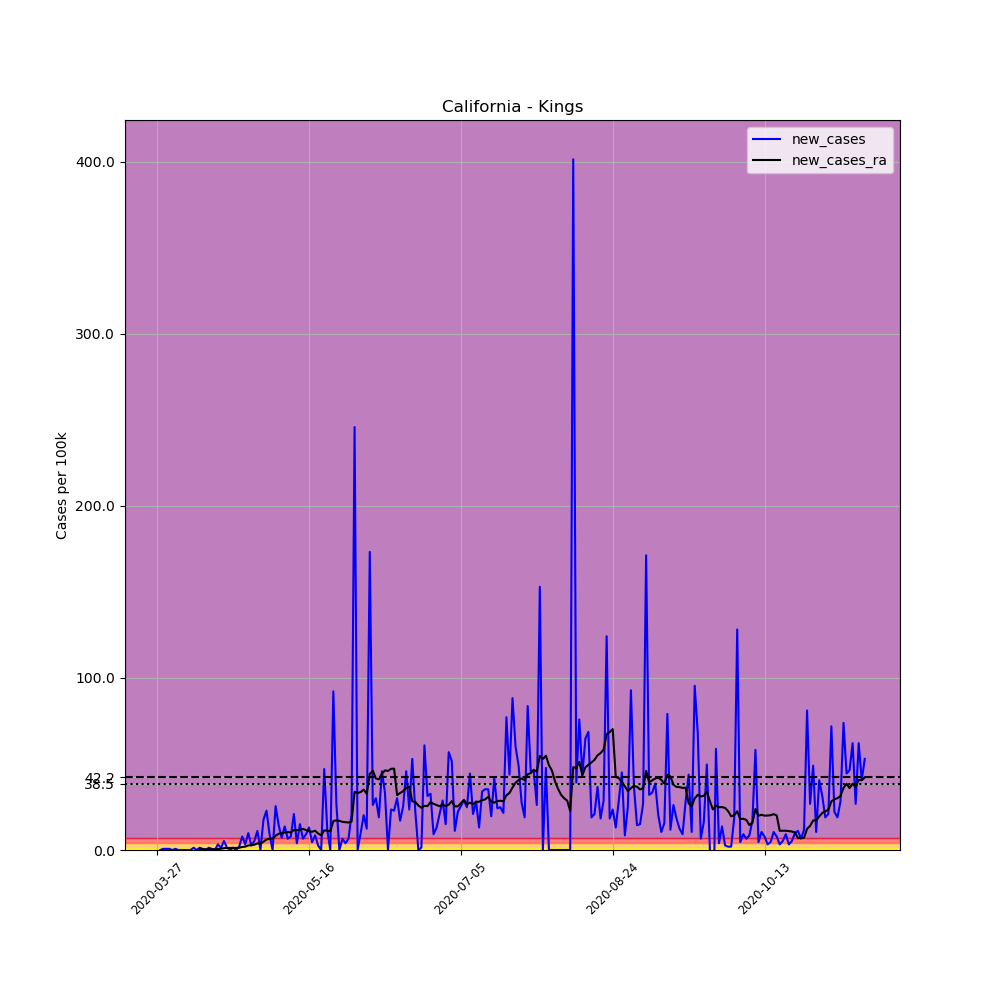

The table this chart was drawn from, first rows:
, date, county, state, fips, cases, deaths, COUNTY, STNAME, CTYNAME, POPESTIMATE2019, per_100k, new_cases, new_cases_ra
397306, 2020-03-27, Kings, California, 6031, 1, 0, 31, California, Kings, 152940, 0.6539, , 
397307, 2020-03-28, Kings, California, 6031, 1, 0, 31, California, Kings, 152940, 0.6539, 0.0, 
397308, 2020-03-29, Kings, California, 6031, 2, 0, 31, California, Kings, 152940, 1.308, 0.6539, 
397309, 2020-03-30, Kings, California, 6031, 3, 0, 31, California, Kings, 152940, 1.962, 0.6539, 
397310, 2020-03-31, Kings, California, 6031, 4, 0, 31, California, Kings, 152940, 2.615, 0.6539, 
397311, 2020-04-01, Kings, California, 6031, 4, 0, 31, California, Kings, 152940, 2.615, 0.0, 
397312, 2020-04-02, Kings, California, 6031, 5, 0, 31, California, Kings, 152940, 3.269, 0.6539, 
397313, 2020-04-03, Kings, California, 6031, 5, 0, 31, California, Kings, 152940, 3.269, 0.0, 
397314, 2020-04-04, Kings, California, 6031, 5, 0, 31, California, Kings, 152940, 3.269, 0.0, 
397315, 2020-04-05, Kings, California, 6031, 5, 0, 31, California, Kings, 152940, 3.269, 0.0, 
397316, 2020-04-06, Kings, California, 6031, 5, 0, 31, California, Kings, 152940, 3.269, 0.0, 
397317, 2020-04-07, Kings, California, 6031, 5, 0, 31, California, Kings, 152940, 3.269, 0.0, 
397318, 2020-04-08, Kings, California, 6031, 7, 0, 31, California, Kings, 152940, 4.577, 1.308, 
397319, 2020-04-09, Kings, California, 6031, 7, 0, 31, California, Kings, 152940, 4.577, 0.0, 
397320, 2020-04-10, Kings, California, 6031, 9, 0, 31, California, Kings, 152940, 5.885, 1.308, 0.3736
397321, 2020-04-11, Kings, California, 6031, 10, 1, 31, California, Kings, 152940, 6.539, 0.6539, 0.4203
397322, 2020-04-12, Kings, California, 6031, 10, 1, 31, California, Kings, 152940, 6.539, 0.0, 0.3736
397323, 2020-04-13, Kings, California, 6031, 12, 1, 31, California, Kings, 152940, 7.846, 1.308, 0.4203
397324, 2020-04-14, Kings, California, 6031, 13, 1, 31, California, Kings, 152940, 8.5, 0.6539, 0.4203
397325, 2020-04-15, Kings, California, 6031, 13, 1, 31, California, Kings, 152940, 8.5, 0.0, 0.4203
397326, 2020-04-16, Kings, California, 6031, 18, 1, 31, California, Kings, 152940, 11.77, 3.269, 0.6071
397327, 2020-04-17, Kings, California, 6031, 20, 1, 31, California, Kings, 152940, 13.08, 1.308, 0.7006
397328, 2020-04-18, Kings, California, 6031, 28, 1, 31, California, Kings, 152940, 18.31, 5.231, 1.074
397329, 2020-04-19, Kings, California, 6031, 30, 1, 31, California, Kings, 152940, 19.62, 1.308, 1.168
397330, 2020-04-20, Kings, California, 6031, 30, 1, 31, California, Kings, 152940, 19.62, 0.0, 1.168
397331, 2020-04-21, Kings, California, 6031, 32, 1, 31, California, Kings, 152940, 20.92, 1.308, 1.261
397332, 2020-04-22, Kings, California, 6031, 32, 1, 31, California, Kings, 152940, 20.92, 0.0, 1.168
397333, 2020-04-23, Kings, California, 6031, 35, 1, 31, California, Kings, 152940, 22.88, 1.962, 1.308
397334, 2020-04-24, Kings, California, 6031, 47, 1, 31, California, Kings, 152940, 30.73, 7.846, 1.775
397335, 2020-04-25, Kings, California, 6031, 52, 1, 31, California, Kings, 152940, 34, 3.269, 1.962
397336, 2020-04-26, Kings, California, 6031, 67, 1, 31, California, Kings, 152940, 43.81, 9.808, 2.662
397337, 2020-04-27, Kings, California, 6031, 71, 1, 31, California, Kings, 152940, 46.42, 2.615, 2.756
397338, 2020-04-28, Kings, California, 6031, 79, 1, 31, California, Kings, 152940, 51.65, 5.231, 3.082
397339, 2020-04-29, Kings, California, 6031, 96, 1, 31, California, Kings, 152940, 62.77, 11.12, 3.876
397340, 2020-04-30, Kings, California, 6031, 96, 1, 31, California, Kings, 152940, 62.77, 0.0, 3.643
397341, 2020-05-01, Kings, California, 6031, 123, 1, 31, California, Kings, 152940, 80.42, 17.65, 4.81
397342, 2020-05-02, Kings, California, 6031, 158, 1, 31, California, Kings, 152940, 103.3, 22.88, 6.071
397343, 2020-05-03, Kings, California, 6031, 172, 1, 31, California, Kings, 152940, 112.5, 9.154, 6.632
397344, 2020-05-04, Kings, California, 6031, 172, 1, 31, California, Kings, 152940, 112.5, 0.0, 6.632
397345, 2020-05-05, Kings, California, 6031, 211, 1, 31, California, Kings, 152940, 138, 25.5, 8.36
397346, 2020-05-06, Kings, California, 6031, 233, 1, 31, California, Kings, 152940, 152.3, 14.38, 9.387
397347, 2020-05-07, Kings, California, 6031, 244, 1, 31, California, Kings, 152940, 159.5, 7.192, 9.761
397348, 2020-05-08, Kings, California, 6031, 265, 1, 31, California, Kings, 152940, 173.3, 13.73, 10.18
397349, 2020-05-09, Kings, California, 6031, 275, 1, 31, California, Kings, 152940, 179.8, 6.539, 10.41
397350, 2020-05-10, Kings, California, 6031, 287, 1, 31, California, Kings, 152940, 187.7, 7.846, 10.27
397351, 2020-05-11, Kings, California, 6031, 319, 1, 31, California, Kings, 152940, 208.6, 20.92, 11.58
397352, 2020-05-12, Kings, California, 6031, 325, 1, 31, California, Kings, 152940, 212.5, 3.923, 11.49
397353, 2020-05-13, Kings, California, 6031, 348, 1, 31, California, Kings, 152940, 227.5, 15.04, 11.77
397354, 2020-05-14, Kings, California, 6031, 358, 1, 31, California, Kings, 152940, 234.1, 6.539, 12.24
397355, 2020-05-15, Kings, California, 6031, 372, 2, 31, California, Kings, 152940, 243.2, 9.154, 11.63
397356, 2020-05-16, Kings, California, 6031, 392, 2, 31, California, Kings, 152940, 256.3, 13.08, 10.93
397357, 2020-05-17, Kings, California, 6031, 399, 2, 31, California, Kings, 152940, 260.9, 4.577, 10.6
397358, 2020-05-18, Kings, California, 6031, 412, 2, 31, California, Kings, 152940, 269.4, 8.5, 11.21
397359, 2020-05-19, Kings, California, 6031, 416, 2, 31, California, Kings, 152940, 272, 2.615, 9.574
397360, 2020-05-20, Kings, California, 6031, 416, 2, 31, California, Kings, 152940, 272, 0.0, 8.547
397361, 2020-05-21, Kings, California, 6031, 488, 2, 31, California, Kings, 152940, 319.1, 47.08, 11.4
397362, 2020-05-22, Kings, California, 6031, 506, 2, 31, California, Kings, 152940, 330.8, 11.77, 11.26
397363, 2020-05-23, Kings, California, 6031, 506, 2, 31, California, Kings, 152940, 330.8, 0.0, 10.79
397364, 2020-05-24, Kings, California, 6031, 647, 2, 31, California, Kings, 152940, 423, 92.19, 16.81
397365, 2020-05-25, Kings, California, 6031, 688, 2, 31, California, Kings, 152940, 449.8, 26.81, 17.23
... 174 more rows
